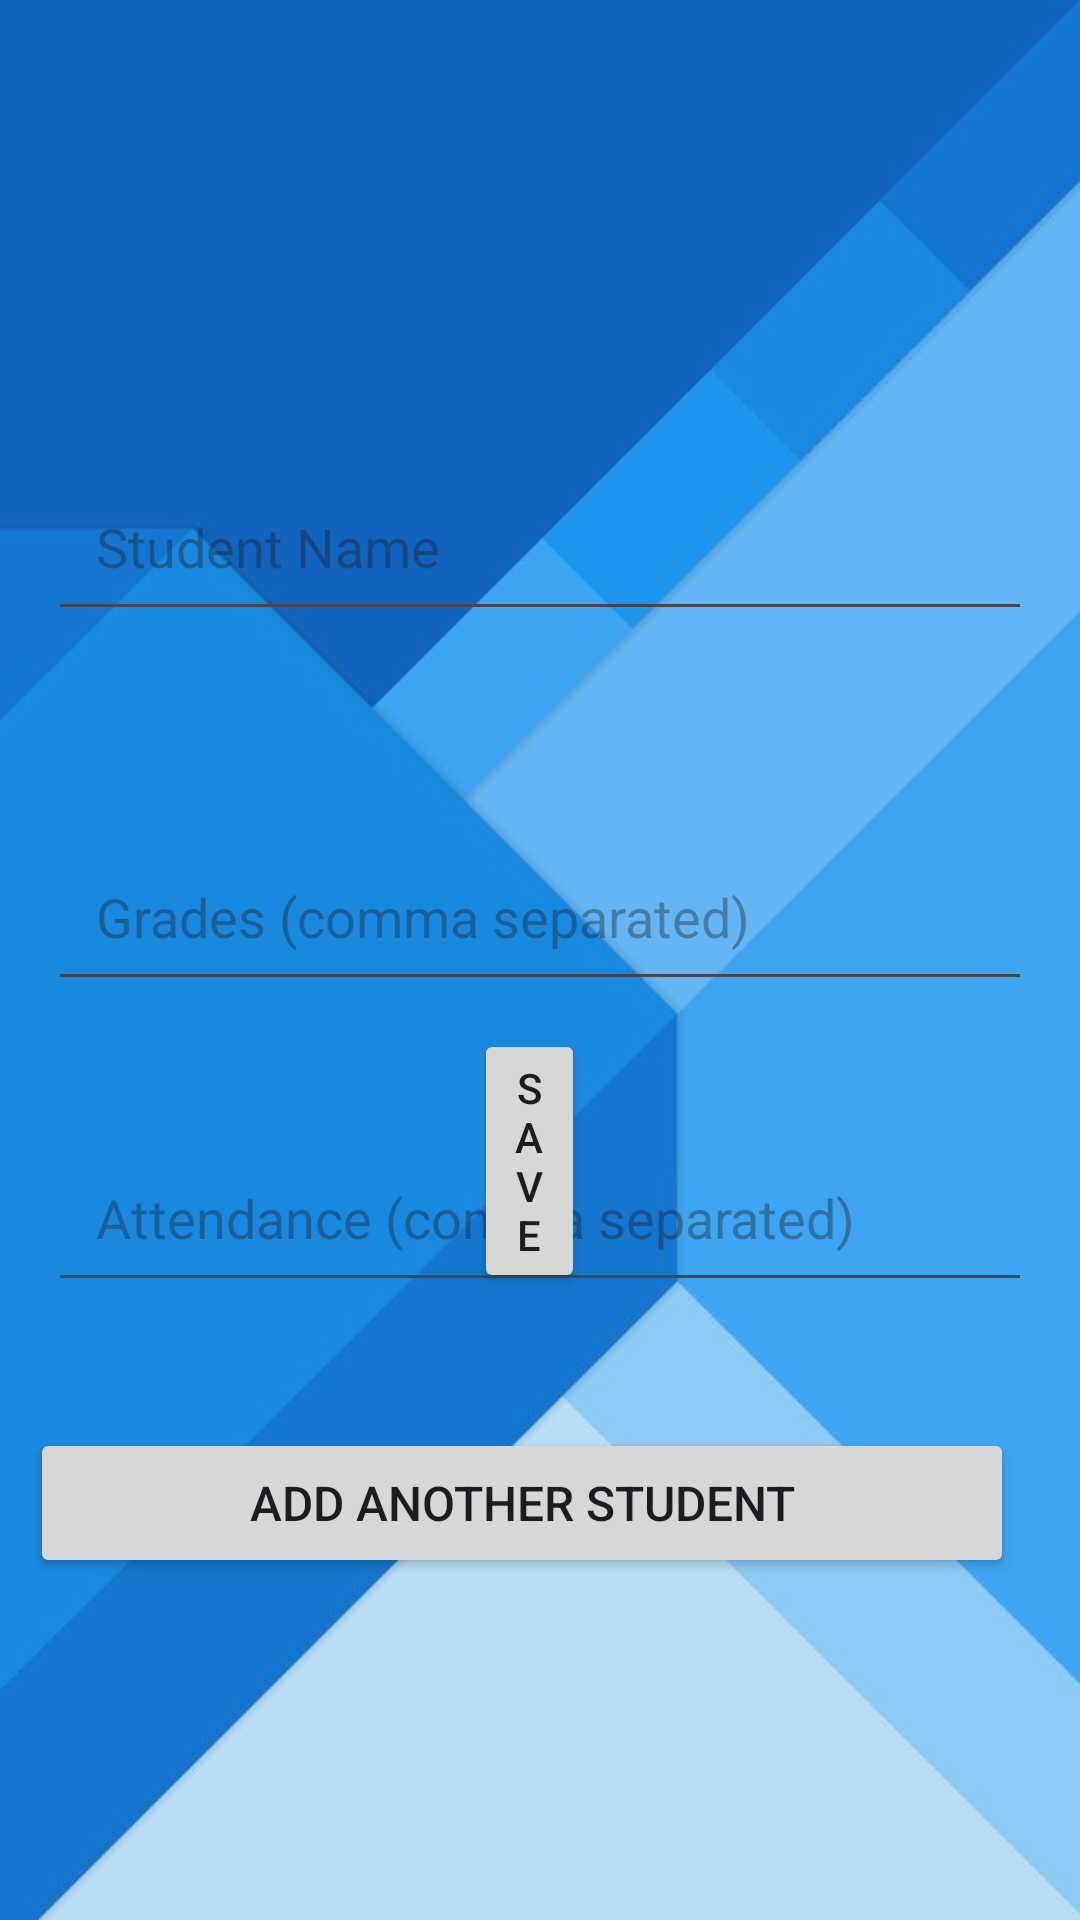

Write the Android layout XML for this screen, with the resource values it uses.
<!-- AndroidManifest.xml: application theme Theme.BluePrintApp -->
<!-- res/layout/activity_update_performance_track.xml -->
<RelativeLayout xmlns:android="http://schemas.android.com/apk/res/android"
    xmlns:tools="http://schemas.android.com/tools"
    android:layout_width="match_parent"
    android:layout_height="match_parent"
    tools:context=".AddStudent"
    android:background="@drawable/subtle">

    <EditText
        android:id="@+id/edit_text_name"
        android:layout_width="match_parent"
        android:layout_height="wrap_content"
        android:layout_alignParentTop="true"
        android:layout_marginLeft="16dp"
        android:layout_marginTop="154dp"
        android:layout_marginRight="16dp"
        android:hint="Student Name"
        android:padding="16dp" />

    <EditText
        android:id="@+id/edit_text_grades"
        android:layout_width="match_parent"
        android:layout_height="wrap_content"
        android:layout_below="@id/edit_text_name"
        android:layout_marginLeft="16dp"
        android:layout_marginTop="67dp"
        android:layout_marginRight="16dp"
        android:hint="Grades (comma separated)"
        android:padding="16dp" />

    <EditText
        android:id="@+id/edit_text_attendance"
        android:layout_width="match_parent"
        android:layout_height="wrap_content"
        android:layout_below="@id/edit_text_grades"
        android:layout_marginLeft="16dp"
        android:layout_marginTop="44dp"
        android:layout_marginRight="16dp"
        android:hint="Attendance (comma separated)"
        android:padding="16dp" />

    <Button
        android:id="@+id/button_save"
        android:layout_width="wrap_content"
        android:layout_height="wrap_content"
        android:layout_alignParentStart="true"
        android:layout_alignParentEnd="true"
        android:layout_alignParentBottom="true"
        android:layout_marginStart="158dp"
        android:layout_marginEnd="165dp"
        android:layout_marginBottom="209dp"
        android:text="Save" />

    <Button
        android:id="@+id/button_addAnotherStudent"
        android:layout_width="wrap_content"
        android:layout_height="50dp"
        android:layout_alignParentStart="true"
        android:layout_alignParentEnd="true"
        android:layout_alignParentBottom="true"
        android:layout_marginStart="10dp"
        android:layout_marginEnd="22dp"
        android:layout_marginBottom="114dp"
        android:gravity="center"
        android:paddingStart="20dp"
        android:paddingEnd="20dp"
        android:text="Add Another Student"
        android:textSize="16sp" />

</RelativeLayout>
<!-- resources referenced by this layout -->
<resources>
  <!-- drawable subtle: jpeg bitmap (drawable, 18943 bytes) -->
  <style name="Theme.BluePrintApp" parent="Base.Theme.BluePrintApp" />
  <style name="Base.Theme.BluePrintApp" parent="Theme.Material3.DayNight.NoActionBar">
          
          
      </style>
</resources>
